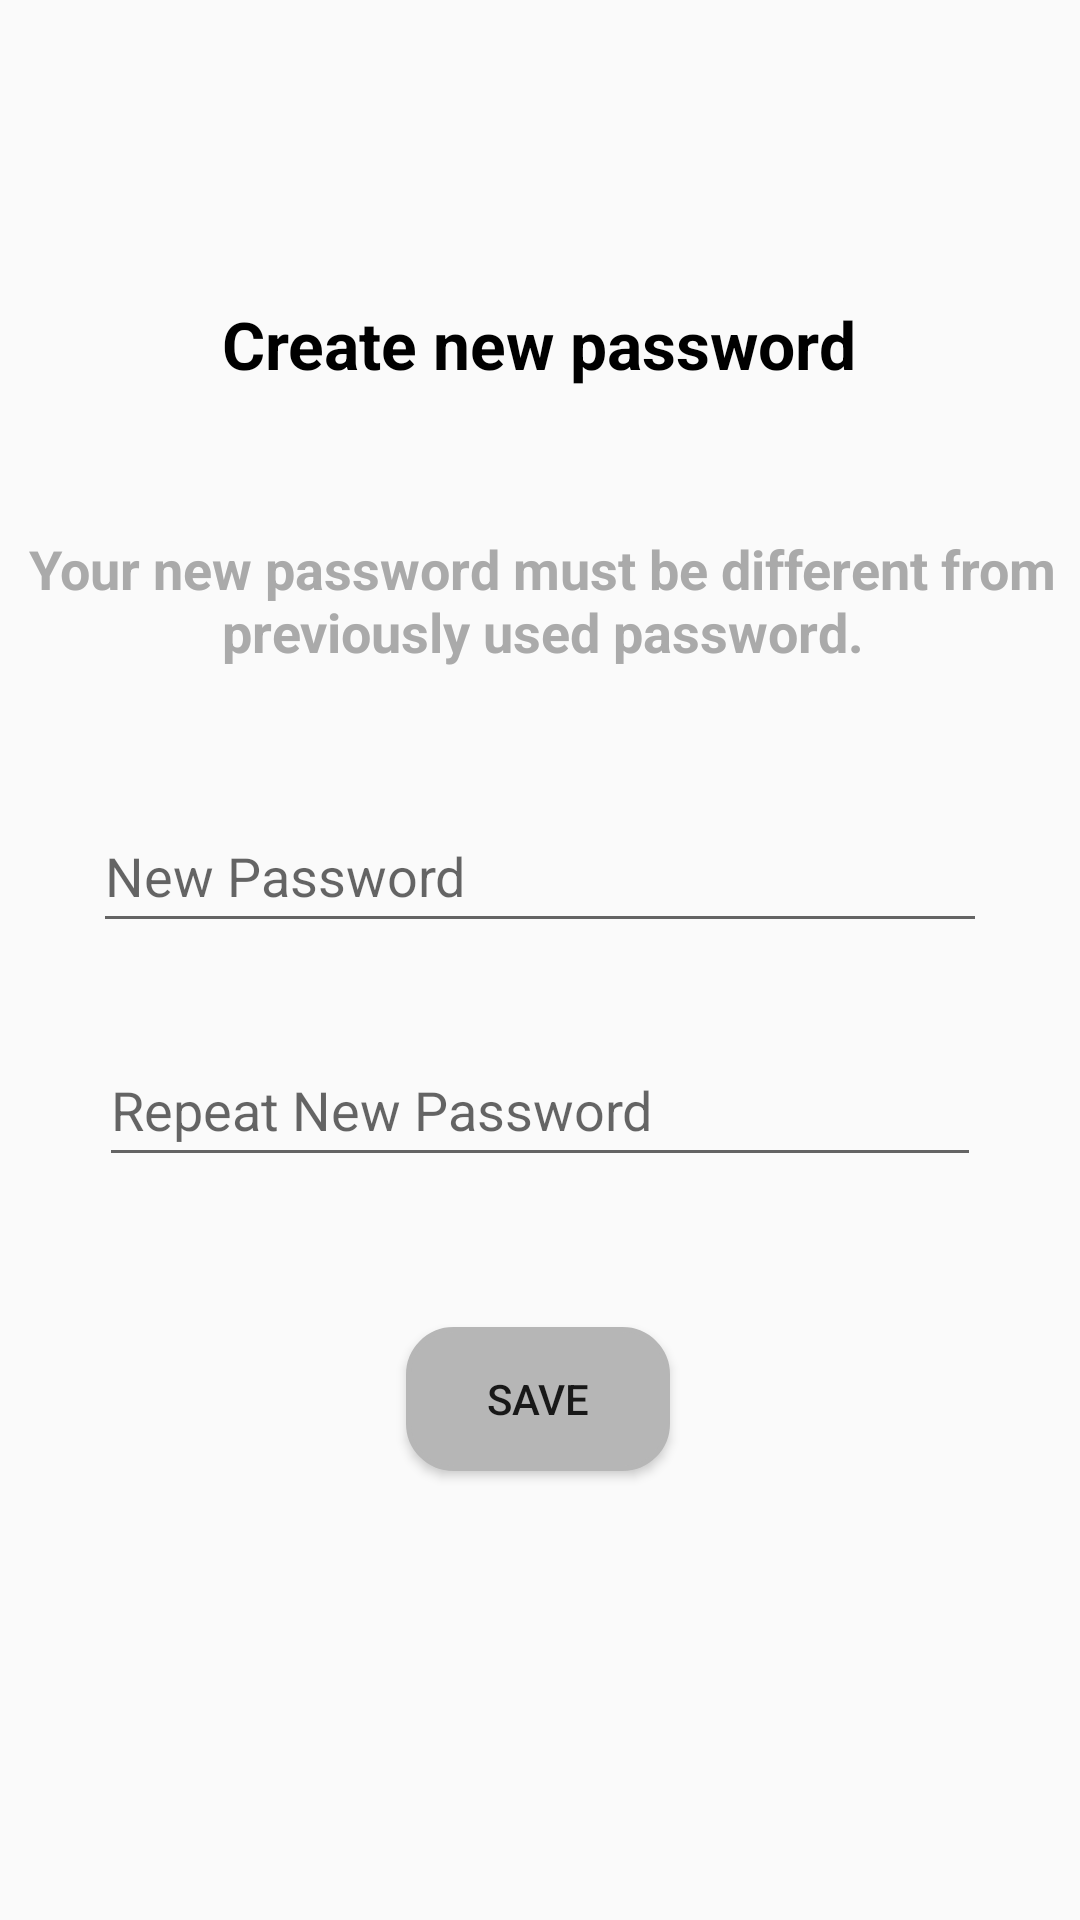

Here is an Android app screen rendered from its layout file. Give the layout XML and the strings, colors and styles it references.
<!-- AndroidManifest.xml: application theme Theme.StudentDelivery -->
<!-- res/layout/fragment_set_new_password.xml -->
<?xml version="1.0" encoding="utf-8"?>
<androidx.constraintlayout.widget.ConstraintLayout xmlns:android="http://schemas.android.com/apk/res/android"
    xmlns:app="http://schemas.android.com/apk/res-auto"
    xmlns:tools="http://schemas.android.com/tools"
    android:layout_width="match_parent"
    android:layout_height="match_parent"
    tools:context=".ui.fragment.SetNewPassword">

    <TextView
        android:id="@+id/textView3"
        android:layout_width="wrap_content"
        android:layout_height="wrap_content"
        android:layout_marginTop="100dp"
        android:text="@string/create_new_password"
        android:textColor="@android:color/background_dark"
        android:textSize="22sp"
        android:textStyle="bold"
        app:layout_constraintEnd_toEndOf="parent"
        app:layout_constraintHorizontal_bias="0.498"
        app:layout_constraintStart_toStartOf="parent"
        app:layout_constraintTop_toTopOf="parent" />

    <TextView
        android:id="@+id/textView5"
        android:layout_width="382dp"
        android:layout_height="59dp"
        android:layout_marginTop="48dp"
        android:text="@string/hint_new_password"
        android:textAlignment="center"
        android:textColor="@android:color/darker_gray"
        android:textSize="18sp"
        android:textStyle="bold"
        app:layout_constraintEnd_toEndOf="parent"
        app:layout_constraintHorizontal_bias="0.498"
        app:layout_constraintStart_toStartOf="parent"
        app:layout_constraintTop_toBottomOf="@+id/textView3"
        tools:ignore="TextContrastCheck" />

    <EditText
        android:id="@+id/new_passwor_text"
        android:layout_width="298dp"
        android:layout_height="48dp"
        android:layout_marginTop="30dp"
        android:ems="10"
        android:hint="@string/new_password"
        android:importantForAutofill="no"
        android:inputType="textPassword"
        android:minHeight="48dp"
        app:layout_constraintEnd_toEndOf="parent"
        app:layout_constraintHorizontal_bias="0.5"
        app:layout_constraintStart_toStartOf="parent"
        app:layout_constraintTop_toBottomOf="@+id/textView5"
        tools:ignore="TextContrastCheck" />

    <EditText
        android:id="@+id/repeat_new_passwor_text"
        android:layout_width="294dp"
        android:layout_height="48dp"
        android:layout_marginTop="30dp"
        android:ems="10"
        android:hint="@string/repeat_new_password"
        android:importantForAutofill="no"
        android:inputType="textPassword"
        android:minHeight="48dp"
        app:layout_constraintEnd_toEndOf="parent"
        app:layout_constraintHorizontal_bias="0.5"
        app:layout_constraintStart_toStartOf="parent"
        app:layout_constraintTop_toBottomOf="@+id/new_passwor_text"
        tools:ignore="TextContrastCheck" />

    <Button
        android:id="@+id/create_new_password_button"
        android:layout_width="wrap_content"
        android:layout_height="wrap_content"
        android:layout_marginTop="50dp"
        android:background="@drawable/rect_rounded_button"
        android:backgroundTint="@color/grey"
        android:text="@string/save"
        app:layout_constraintEnd_toEndOf="parent"
        app:layout_constraintHorizontal_bias="0.498"
        app:layout_constraintStart_toStartOf="parent"
        app:layout_constraintTop_toBottomOf="@+id/repeat_new_passwor_text" />
</androidx.constraintlayout.widget.ConstraintLayout>
<!-- resources referenced by this layout -->
<resources>
  <color name="grey">#B6B6B6</color>
  <!-- drawable rect_rounded_button (drawable) -->
  <?xml version="1.0" encoding="utf-8"?>
  <shape xmlns:android="http://schemas.android.com/apk/res/android">
      <solid android:color="@color/black"/>
      <stroke android:color="@color/white" android:width="1.5dp"/>
      <corners android:radius="15dp"/>
  </shape>
  <string name="create_new_password">Create new password</string>
  <string name="hint_new_password">Your new password must be different from previously used password.</string>
  <string name="new_password">New Password</string>
  <string name="repeat_new_password">Repeat New Password</string>
  <string name="save">Save</string>
  <style name="Theme.StudentDelivery" parent="Theme.AppCompat.Light.DarkActionBar">
          
          <item name="colorPrimary">@color/purple_500</item>
          <item name="colorPrimaryDark">@color/purple_700</item>
          <item name="colorAccent">@color/teal_200</item>
          
      </style>
  <color name="black">#FF000000</color>
  <color name="white">#FFFFFFFF</color>
  <color name="purple_500">#FF6200EE</color>
  <color name="purple_700">#FF3700B3</color>
  <color name="teal_200">#FF03DAC5</color>
</resources>
